Labelled photos from "100_whole_foods", an image-classification folder in PaingLinHtike/Nutrify. The possible labels are: almonds, apple, apricot fruit, asparagus, avocado, bacon, bagel, banana, beef meat, beetroot, bell pepper, black beans, blackberries, blueberries, bread, broccoli, brown rice, butter, cabbage, cantaloupe melon, carrots, cashews, cauliflower, celery, cheddar cheese, cherries, chia seeds, chicken breast, chicken thigh, chicken wings, chickpeas, coconut, cod fish, corn, crab, cucumber, dates fruit, duck breast, egg, eggplant, figs fruit, garlic, grapefruit, grapes, green beans, ham, honey, kidney beans, kiwi fruit, lamb chop, lentils, lettuce, lobster, mango fruit, milk, mozzarella cheese, mushrooms, noodles, oats, onion, orange fruit, papaya fruit, pasta, peach fruit, peanut butter, peanuts, pear fruit, peas, pineapple, pistachios, plum fruit, pomegranate, popcorn, pork chop, potato, pumpkin, pumpkin seeds, radish, raspberries, rice, salmon fish, sardines, sesame seeds, shrimp, soybeans, spinach, squid, strawberries, sunflower seeds, sweet potato, tilapia fish, tofu, tomato, tuna fish, turkey breast, turnip, walnuts, watermelon, yogurt, zucchini.

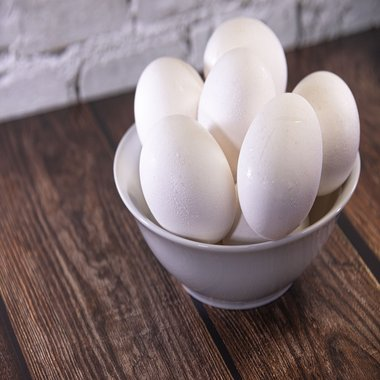
Label: egg

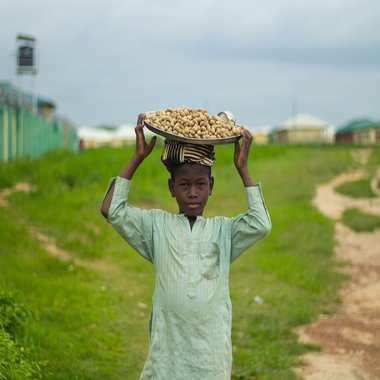
Label: peanuts

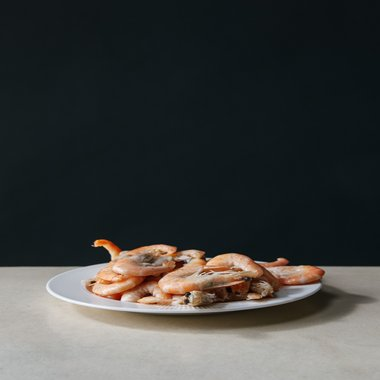
Label: shrimp

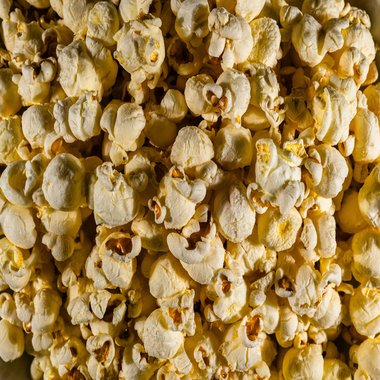
Label: popcorn

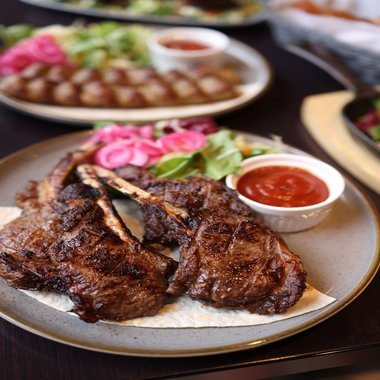
Label: lamb chop

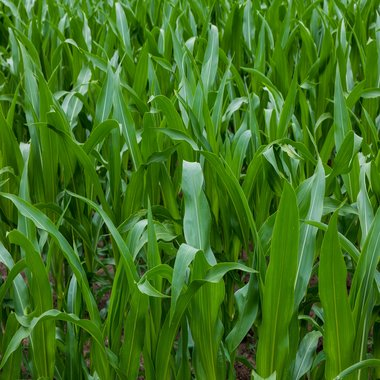
Label: corn
